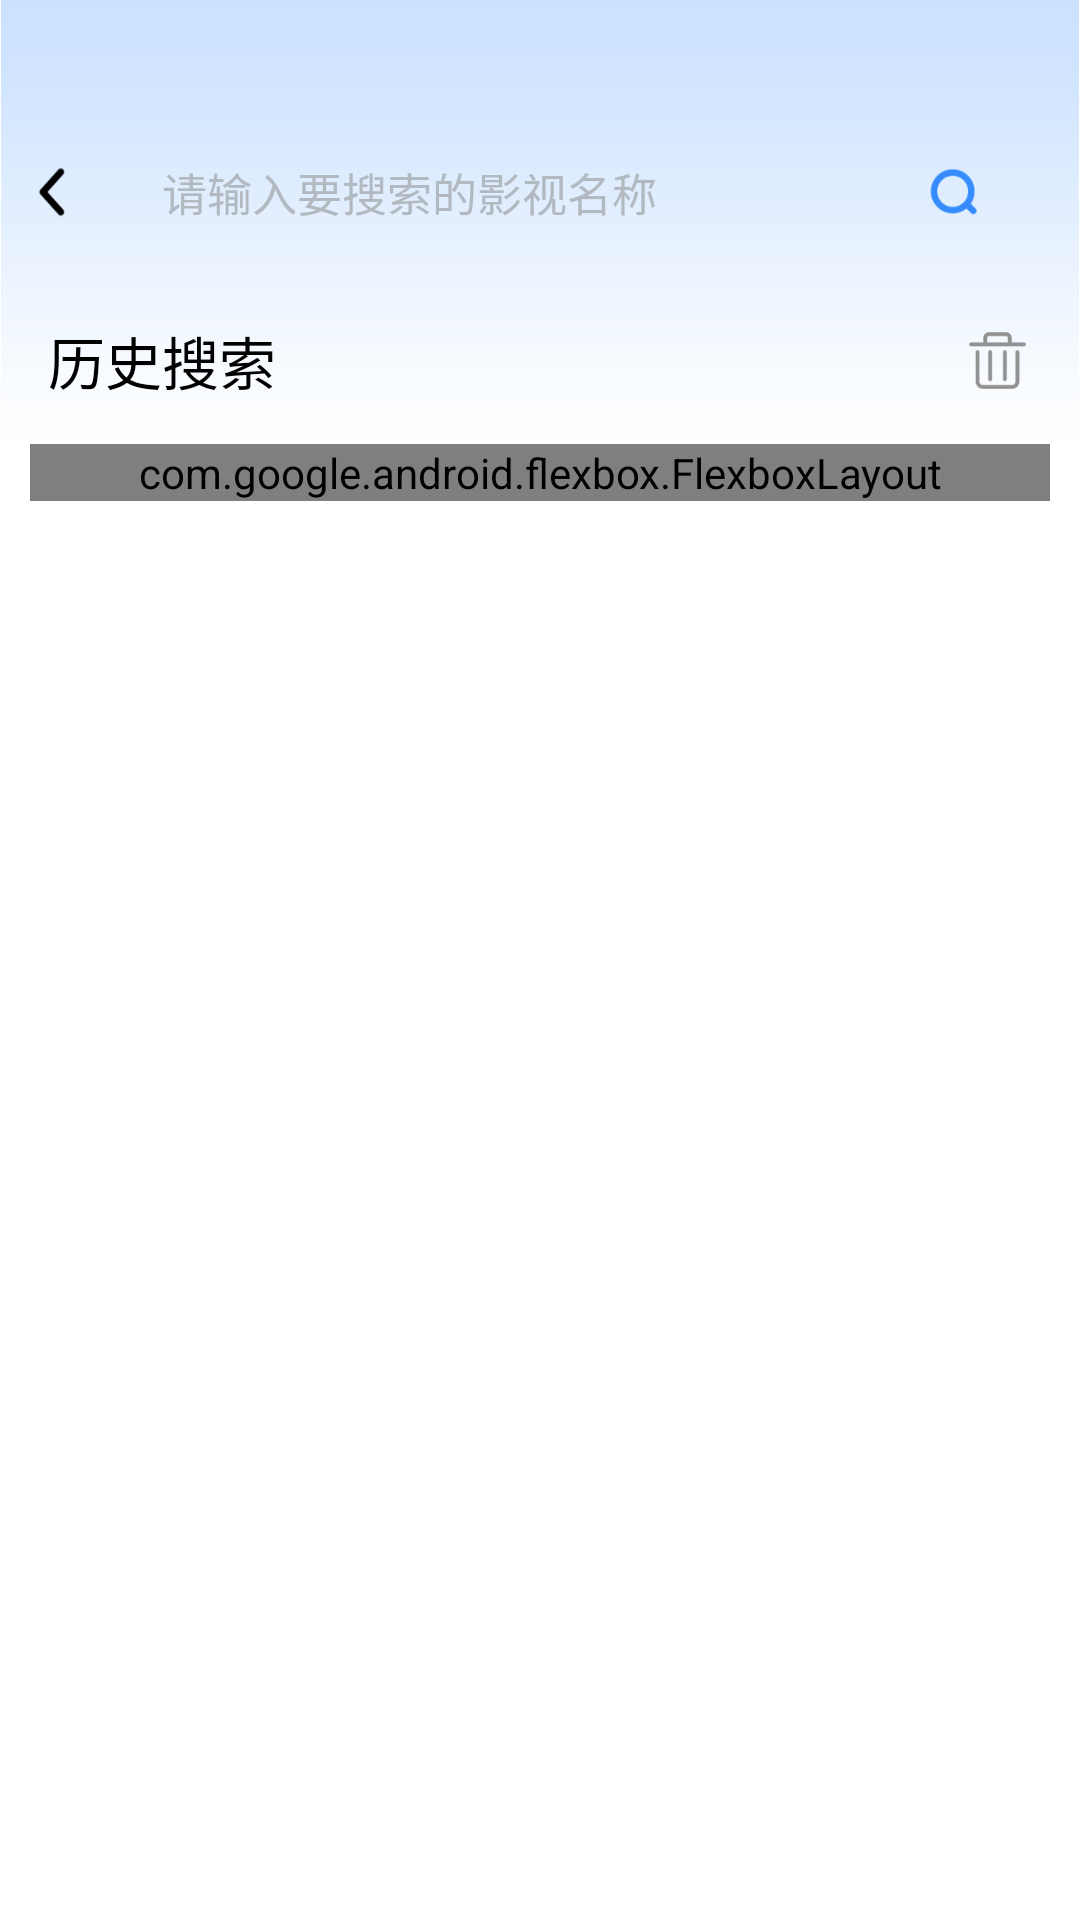

Produce the Android XML layout that renders to this screen, including the resource entries it uses.
<!-- AndroidManifest.xml: application theme Theme.Video -->
<!-- res/layout/activity_search.xml -->
<?xml version="1.0" encoding="utf-8"?>

<androidx.constraintlayout.widget.ConstraintLayout xmlns:android="http://schemas.android.com/apk/res/android"
    xmlns:app="http://schemas.android.com/apk/res-auto"
    android:layout_width="match_parent"
    android:layout_height="match_parent">

    <ImageView
        android:layout_width="0dp"
        android:layout_height="wrap_content"
        android:adjustViewBounds="true"
        android:contentDescription="@null"
        android:src="@drawable/bg_top"
        app:layout_constraintEnd_toEndOf="parent"
        app:layout_constraintStart_toStartOf="parent"
        app:layout_constraintTop_toTopOf="parent" />

    <View
        android:id="@+id/back"
        android:layout_width="38dp"
        android:layout_height="36dp"
        android:layout_marginTop="46dp"
        app:layout_constraintStart_toStartOf="parent"
        app:layout_constraintTop_toTopOf="parent" />

    <ImageView
        android:id="@+id/ic_back"
        android:layout_width="18dp"
        android:layout_height="20dp"
        android:contentDescription="@null"
        android:scaleType="fitXY"
        android:src="@drawable/ic_back"
        app:layout_constraintBottom_toBottomOf="@id/back"
        app:layout_constraintEnd_toEndOf="@id/back"
        app:layout_constraintStart_toStartOf="@id/back"
        app:layout_constraintTop_toTopOf="@id/back"
        app:tint="@color/black" />

    <View
        android:id="@+id/search_bg"
        android:layout_width="0dp"
        android:layout_height="36dp"
        android:layout_marginTop="46dp"
        android:layout_marginEnd="16dp"
        android:background="@drawable/bg_search"
        app:layout_constraintEnd_toEndOf="parent"
        app:layout_constraintStart_toEndOf="@id/back"
        app:layout_constraintTop_toTopOf="parent" />

    <View
        android:id="@+id/search"
        android:layout_width="36dp"
        android:layout_height="36dp"
        android:layout_marginEnd="8dp"
        app:layout_constraintBottom_toBottomOf="@id/search_bg"
        app:layout_constraintEnd_toEndOf="@id/search_bg"
        app:layout_constraintTop_toTopOf="@id/search_bg" />

    <ImageView
        android:id="@+id/search_icon"
        android:layout_width="18dp"
        android:layout_height="18dp"
        android:contentDescription="@null"
        android:src="@drawable/ic_search"
        app:layout_constraintBottom_toBottomOf="@id/search"
        app:layout_constraintEnd_toEndOf="@id/search"
        app:layout_constraintStart_toStartOf="@id/search"
        app:layout_constraintTop_toTopOf="@id/search" />

    <EditText
        android:id="@+id/search_input"
        android:layout_width="0dp"
        android:layout_height="wrap_content"
        android:layout_marginStart="16dp"
        android:background="@color/transparent"
        android:hint="请输入要搜索的影视名称"
        android:imeOptions="actionSearch"
        android:importantForAutofill="no"
        android:inputType="text"
        android:textColorHint="#B3B9C0"
        android:textSize="15sp"
        app:layout_constraintBottom_toBottomOf="@id/search_bg"
        app:layout_constraintEnd_toStartOf="@id/search"
        app:layout_constraintStart_toStartOf="@id/search_bg"
        app:layout_constraintTop_toTopOf="@id/search_bg" />

    <androidx.constraintlayout.widget.ConstraintLayout
        android:id="@+id/default_layout"
        android:layout_width="0dp"
        android:layout_height="0dp"
        android:layout_marginTop="24dp"
        app:layout_constraintBottom_toBottomOf="parent"
        app:layout_constraintEnd_toEndOf="parent"
        app:layout_constraintStart_toStartOf="parent"
        app:layout_constraintTop_toBottomOf="@id/back">

        <androidx.constraintlayout.widget.Barrier
            android:id="@+id/barrier1"
            android:layout_width="wrap_content"
            android:layout_height="wrap_content"
            android:layout_marginTop="21dp"
            app:barrierDirection="top"
            app:constraint_referenced_ids="one,clear_history"
            app:layout_constraintTop_toTopOf="parent" />

        <androidx.constraintlayout.widget.Barrier
            android:id="@+id/barrier2"
            android:layout_width="wrap_content"
            android:layout_height="wrap_content"
            app:barrierDirection="bottom"
            app:constraint_referenced_ids="one,clear_history" />

        <TextView
            android:id="@+id/one"
            android:layout_width="wrap_content"
            android:layout_height="wrap_content"
            android:layout_marginStart="16dp"
            android:text="历史搜索"
            android:textColor="@color/black"
            android:textSize="19sp"
            app:layout_constraintBottom_toBottomOf="@id/barrier2"
            app:layout_constraintStart_toStartOf="parent"
            app:layout_constraintTop_toTopOf="@id/barrier1" />

        <ImageView
            android:id="@+id/clear_history"
            android:layout_width="23dp"
            android:layout_height="23dp"
            android:layout_marginEnd="16dp"
            android:contentDescription="@null"
            android:src="@drawable/ic_trash_can"
            app:layout_constraintBottom_toBottomOf="@id/barrier2"
            app:layout_constraintEnd_toEndOf="parent"
            app:layout_constraintTop_toTopOf="@id/barrier1" />

        <com.google.android.flexbox.FlexboxLayout
            android:id="@+id/search_history"
            android:layout_width="0dp"
            android:layout_height="wrap_content"
            android:layout_marginHorizontal="10dp"
            android:layout_marginTop="14dp"
            app:alignItems="flex_start"
            app:dividerDrawable="@drawable/divider"
            app:flexWrap="wrap"
            app:justifyContent="flex_start"
            app:layout_constraintEnd_toEndOf="parent"
            app:layout_constraintStart_toStartOf="parent"
            app:layout_constraintTop_toBottomOf="@id/barrier2"
            app:showDivider="middle" />

    </androidx.constraintlayout.widget.ConstraintLayout>

    <androidx.swiperefreshlayout.widget.SwipeRefreshLayout
        android:id="@+id/search_result"
        android:layout_width="0dp"
        android:layout_height="0dp"
        android:layout_marginTop="15dp"
        android:visibility="gone"
        app:layout_constraintBottom_toBottomOf="parent"
        app:layout_constraintEnd_toEndOf="parent"
        app:layout_constraintStart_toStartOf="parent"
        app:layout_constraintTop_toBottomOf="@id/back">

        <androidx.recyclerview.widget.RecyclerView
            android:id="@+id/recycler_view"
            android:layout_width="match_parent"
            android:layout_height="match_parent"
            android:overScrollMode="never" />

    </androidx.swiperefreshlayout.widget.SwipeRefreshLayout>

</androidx.constraintlayout.widget.ConstraintLayout>
<!-- resources referenced by this layout -->
<resources>
  <color name="black">#FF000000</color>
  <color name="transparent">#00000000</color>
  <!-- drawable bg_top: png bitmap (drawable-xxhdpi, 11386 bytes) -->
  <!-- drawable divider (drawable) -->
  <?xml version="1.0" encoding="utf-8"?>
  
  <shape xmlns:android="http://schemas.android.com/apk/res/android">
      <size
          android:width="6dp"
          android:height="9.5dp" />
      <solid android:color="@color/transparent" />
  </shape>
  <!-- drawable ic_back: png bitmap (drawable-xxhdpi, 835 bytes) -->
  <!-- drawable ic_search: png bitmap (drawable-xxhdpi, 2562 bytes) -->
  <!-- drawable ic_trash_can: png bitmap (drawable-xxhdpi, 1803 bytes) -->
  <style name="Theme.Video" parent="Theme.MaterialComponents.DayNight.NoActionBar">
          
          <item name="colorPrimary">@color/purple_500</item>
          <item name="colorPrimaryVariant">@color/purple_700</item>
          <item name="colorOnPrimary">@color/white</item>
          
          <item name="colorSecondary">@color/theme_color</item>
          <item name="colorSecondaryVariant">@color/teal_700</item>
          <item name="colorOnSecondary">@color/black</item>
          
          <item name="android:statusBarColor">@color/transparent</item>
          
          <item name="android:windowLightStatusBar">true</item>
          <item name="android:textColorLink">@color/link_color</item>
      </style>
  <color name="purple_500">#FF368CFF</color>
  <color name="purple_700">#FF3700B3</color>
  <color name="white">#FFFFFFFF</color>
  <color name="theme_color">#FF368CFF</color>
  <color name="teal_700">#FF018786</color>
  <color name="link_color">#399AD8</color>
</resources>
